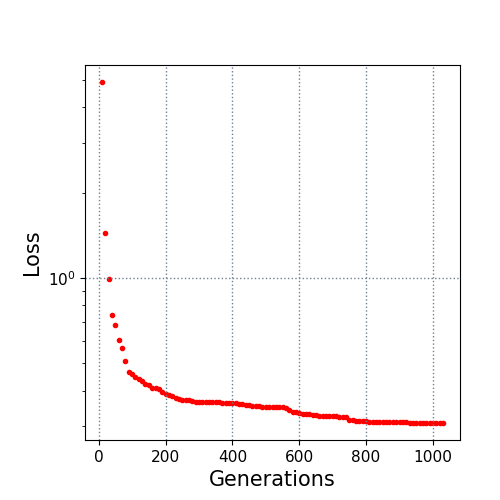

Values plotted in this chart, from the file beside it:
10.0, 4.915024
20.0, 1.442
30.0, 0.9938
40.0, 0.7384
50.0, 0.6833
60.0, 0.604
70.0, 0.5661
80.0, 0.5104
90.0, 0.4662
100.0, 0.456
110.0, 0.4482
120.0, 0.4405
130.0, 0.433
140.0, 0.4225
150.0, 0.4177
160.0, 0.4087
170.0, 0.4075
180.0, 0.4057
190.0, 0.3949
200.0, 0.3904
210.0, 0.3845
220.0, 0.3833
230.0, 0.3754
240.0, 0.3731
250.0, 0.3713
260.0, 0.3699
270.0, 0.3699
280.0, 0.368
290.0, 0.3654
300.0, 0.3654
310.0, 0.3642
320.0, 0.3642
330.0, 0.3642
340.0, 0.3637
350.0, 0.3637
360.0, 0.3637
370.0, 0.3625
380.0, 0.3625
390.0, 0.3625
400.0, 0.3625
410.0, 0.3611
420.0, 0.3598
430.0, 0.3585
440.0, 0.3557
450.0, 0.3552
460.0, 0.3539
470.0, 0.3517
480.0, 0.3517
490.0, 0.351
500.0, 0.351
510.0, 0.351
520.0, 0.351
530.0, 0.351
540.0, 0.3496
550.0, 0.3493
560.0, 0.3472
570.0, 0.3425
580.0, 0.3361
590.0, 0.3352
600.0, 0.3325
610.0, 0.3301
... 42 more rows
